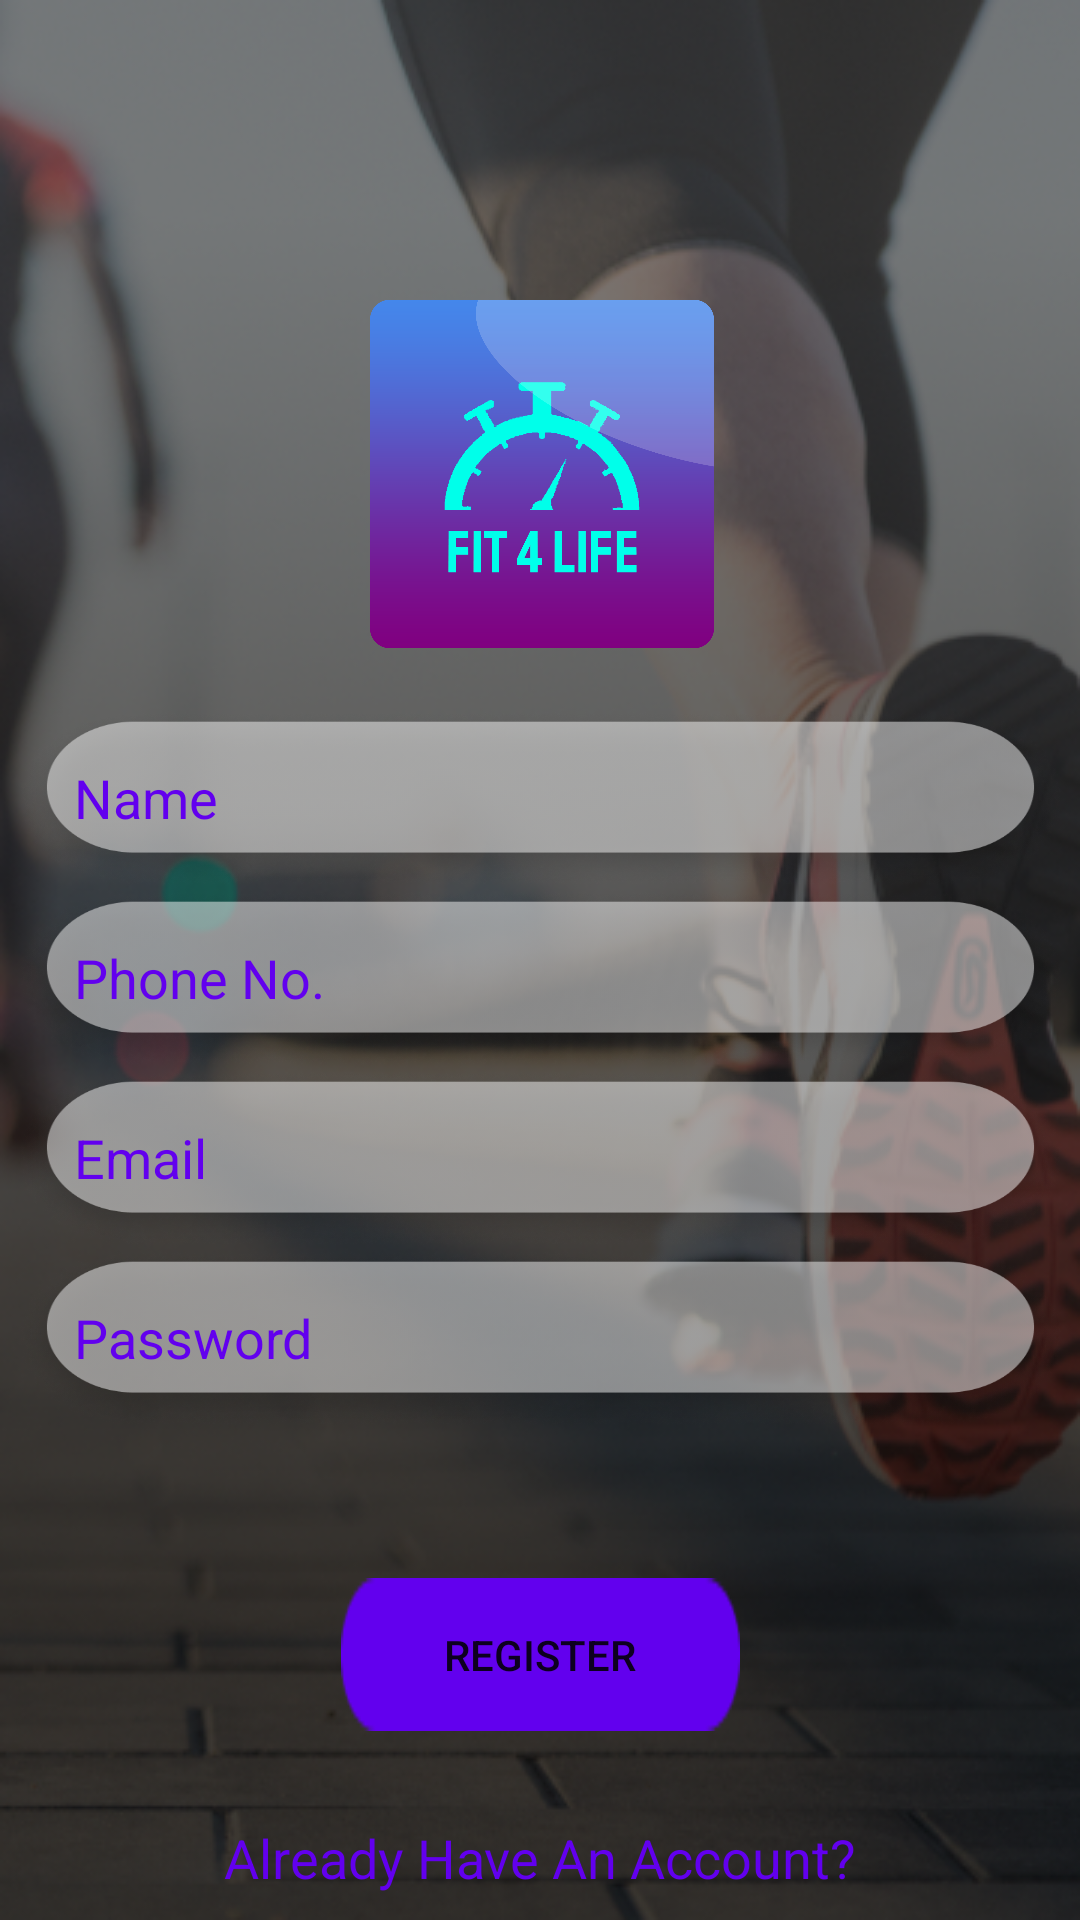

This screen was rendered from an Android layout file. Write that file and the resources it references.
<!-- AndroidManifest.xml: application theme Theme.FYPLatest1 -->
<!-- res/layout/activity_register.xml -->
<?xml version="1.0" encoding="utf-8"?>
<androidx.constraintlayout.widget.ConstraintLayout xmlns:android="http://schemas.android.com/apk/res/android"
    xmlns:app="http://schemas.android.com/apk/res-auto"
    xmlns:tools="http://schemas.android.com/tools"
    android:layout_width="match_parent"
    android:layout_height="match_parent"
    android:background="@drawable/group4"
    tools:context=".RegisterActivity">


    <EditText
        android:id="@+id/inputName"
        android:layout_width="351dp"
        android:layout_height="60dp"
        android:layout_marginStart="30dp"
        android:layout_marginTop="20dp"
        android:layout_marginEnd="30dp"
        android:background="@drawable/search_bg"
        android:drawablePadding="10dp"
        android:ems="10"
        android:hint="Name"
        android:inputType="textPersonName"
        android:paddingLeft="20dp"
        android:paddingTop="10dp"
        android:paddingRight="10dp"
        android:paddingBottom="10dp"
        android:textColor="@color/purple_500"
        android:textColorHint="@color/purple_500"
        app:layout_constraintEnd_toEndOf="parent"
        app:layout_constraintStart_toStartOf="parent"
        app:layout_constraintTop_toBottomOf="@+id/imageView" />

    <EditText
        android:id="@+id/inputPhone"
        android:layout_width="351dp"
        android:layout_height="60dp"
        android:layout_marginStart="30dp"
        android:layout_marginEnd="30dp"
        android:background="@drawable/search_bg"
        android:drawablePadding="10dp"
        android:ems="10"
        android:hint="Phone No."
        android:inputType="number"
        android:paddingLeft="20dp"
        android:paddingTop="10dp"
        android:paddingRight="10dp"
        android:paddingBottom="10dp"
        android:textColor="@color/purple_500"
        android:textColorHint="@color/purple_500"
        app:layout_constraintEnd_toEndOf="parent"
        app:layout_constraintStart_toStartOf="parent"
        app:layout_constraintTop_toBottomOf="@+id/inputName"
        tools:ignore="MissingConstraints" />

    <EditText
        android:id="@+id/inputEmail"
        android:layout_width="351dp"
        android:layout_height="60dp"
        android:layout_marginStart="30dp"
        android:layout_marginEnd="30dp"
        android:background="@drawable/search_bg"
        android:drawablePadding="10dp"
        android:ems="10"
        android:hint="Email"
        android:inputType="textEmailAddress"
        android:paddingLeft="20dp"
        android:paddingTop="10dp"
        android:paddingRight="10dp"
        android:paddingBottom="10dp"
        android:textColor="@color/purple_500"
        android:textColorHint="@color/purple_500"
        app:layout_constraintEnd_toEndOf="parent"
        app:layout_constraintStart_toStartOf="parent"
        app:layout_constraintTop_toBottomOf="@+id/inputPhone"
        tools:ignore="MissingConstraints" />

    <EditText
        android:id="@+id/inputPassword"
        android:layout_width="351dp"
        android:layout_height="60dp"
        android:layout_marginStart="30dp"
        android:layout_marginEnd="30dp"
        android:background="@drawable/search_bg"
        android:drawablePadding="10dp"
        android:ems="10"
        android:hint="Password"
        android:inputType="textPassword"
        android:paddingLeft="20dp"
        android:paddingTop="10dp"
        android:paddingRight="10dp"
        android:paddingBottom="10dp"
        android:textColor="@color/purple_500"
        android:textColorHint="@color/purple_500"
        app:layout_constraintEnd_toEndOf="parent"
        app:layout_constraintStart_toStartOf="parent"
        app:layout_constraintTop_toBottomOf="@+id/inputEmail"
        tools:ignore="MissingConstraints" />

    <Button
        android:id="@+id/btnRegister"
        android:layout_width="133dp"
        android:layout_height="51dp"
        android:layout_marginStart="139dp"
        android:layout_marginTop="50dp"
        android:layout_marginEnd="139dp"
        android:background="@drawable/rectangle1"
        android:text="REGISTER"
        app:backgroundTint="@color/purple_500"
        app:layout_constraintEnd_toEndOf="parent"
        app:layout_constraintStart_toStartOf="parent"
        app:layout_constraintTop_toBottomOf="@+id/inputPassword"
        tools:ignore="MissingConstraints" />

    <TextView
        android:id="@+id/alreadyhaveacc"
        android:layout_width="wrap_content"
        android:layout_height="wrap_content"

        android:layout_marginStart="100dp"
        android:layout_marginTop="30dp"
        android:layout_marginEnd="100dp"
        android:text="Already Have An Account?"
        android:textColor="@color/purple_500"
        android:textSize="18sp"
        app:layout_constraintEnd_toEndOf="parent"
        app:layout_constraintStart_toStartOf="parent"
        app:layout_constraintTop_toBottomOf="@+id/btnRegister"
        tools:ignore="MissingConstraints" />

    <ImageView
        android:id="@+id/imageView"
        android:layout_width="266dp"
        android:layout_height="116dp"
        android:layout_marginStart="73dp"
        android:layout_marginTop="100dp"
        android:layout_marginEnd="72dp"
        app:layout_constraintEnd_toEndOf="parent"
        app:layout_constraintStart_toStartOf="parent"
        app:layout_constraintTop_toTopOf="parent"
        app:srcCompat="@drawable/logo"
        tools:ignore="MissingConstraints" />


</androidx.constraintlayout.widget.ConstraintLayout>
<!-- resources referenced by this layout -->
<resources>
  <color name="purple_500">#FF6200EE</color>
  <!-- drawable group4: png bitmap (drawable-v24, 227492 bytes) -->
  <!-- drawable logo: png bitmap (drawable-v24, 61773 bytes) -->
  <!-- drawable rectangle1 (drawable-v24) -->
  <?xml version="1.0" encoding="utf-8"?>
  <ripple xmlns:android="http://schemas.android.com/apk/res/android" android:color="@color/black">
      <item android:drawable="@drawable/rectangle"/>
      <solid android:color="#FB7445"/>
  
  </ripple>
  <!-- drawable search_bg (drawable-v24) -->
  <?xml version="1.0" encoding="utf-8"?>
  <ripple xmlns:android="http://schemas.android.com/apk/res/android" android:color="@color/black">
      <item android:drawable="@drawable/searchbg"/>
  
  </ripple>
  <style name="Theme.FYPLatest1" parent="Theme.MaterialComponents.DayNight.DarkActionBar">
          
          <item name="colorPrimary">@color/purple_500</item>
          <item name="colorPrimaryVariant">@color/purple_700</item>
          <item name="colorOnPrimary">@color/white</item>
          
          <item name="colorSecondary">@color/teal_200</item>
          <item name="colorSecondaryVariant">@color/teal_700</item>
          <item name="colorOnSecondary">@color/black</item>
          
          <item name="android:statusBarColor" tools:targetApi="l">?attr/colorPrimaryVariant</item>
          
      </style>
  <color name="black">#FF000000</color>
  <!-- drawable rectangle: png bitmap (drawable-v24, 718 bytes) -->
  <!-- drawable searchbg: png bitmap (drawable-v24, 63750 bytes) -->
  <color name="purple_700">#FF3700B3</color>
  <color name="white">#FFFFFFFF</color>
  <color name="teal_200">#FF03DAC5</color>
  <color name="teal_700">#FF018786</color>
</resources>
